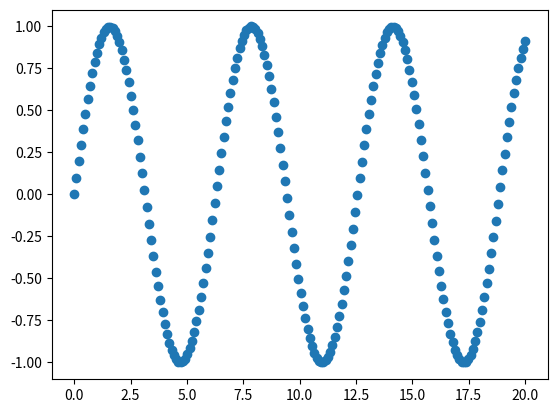

Recreate this plot in Python.
"""New Module"""
import numpy as np
import matplotlib.pyplot as plt

xs  = np.linspace(0,20,200)
ys = np.sin(xs)

plt.scatter(xs,ys)
plt.show()
